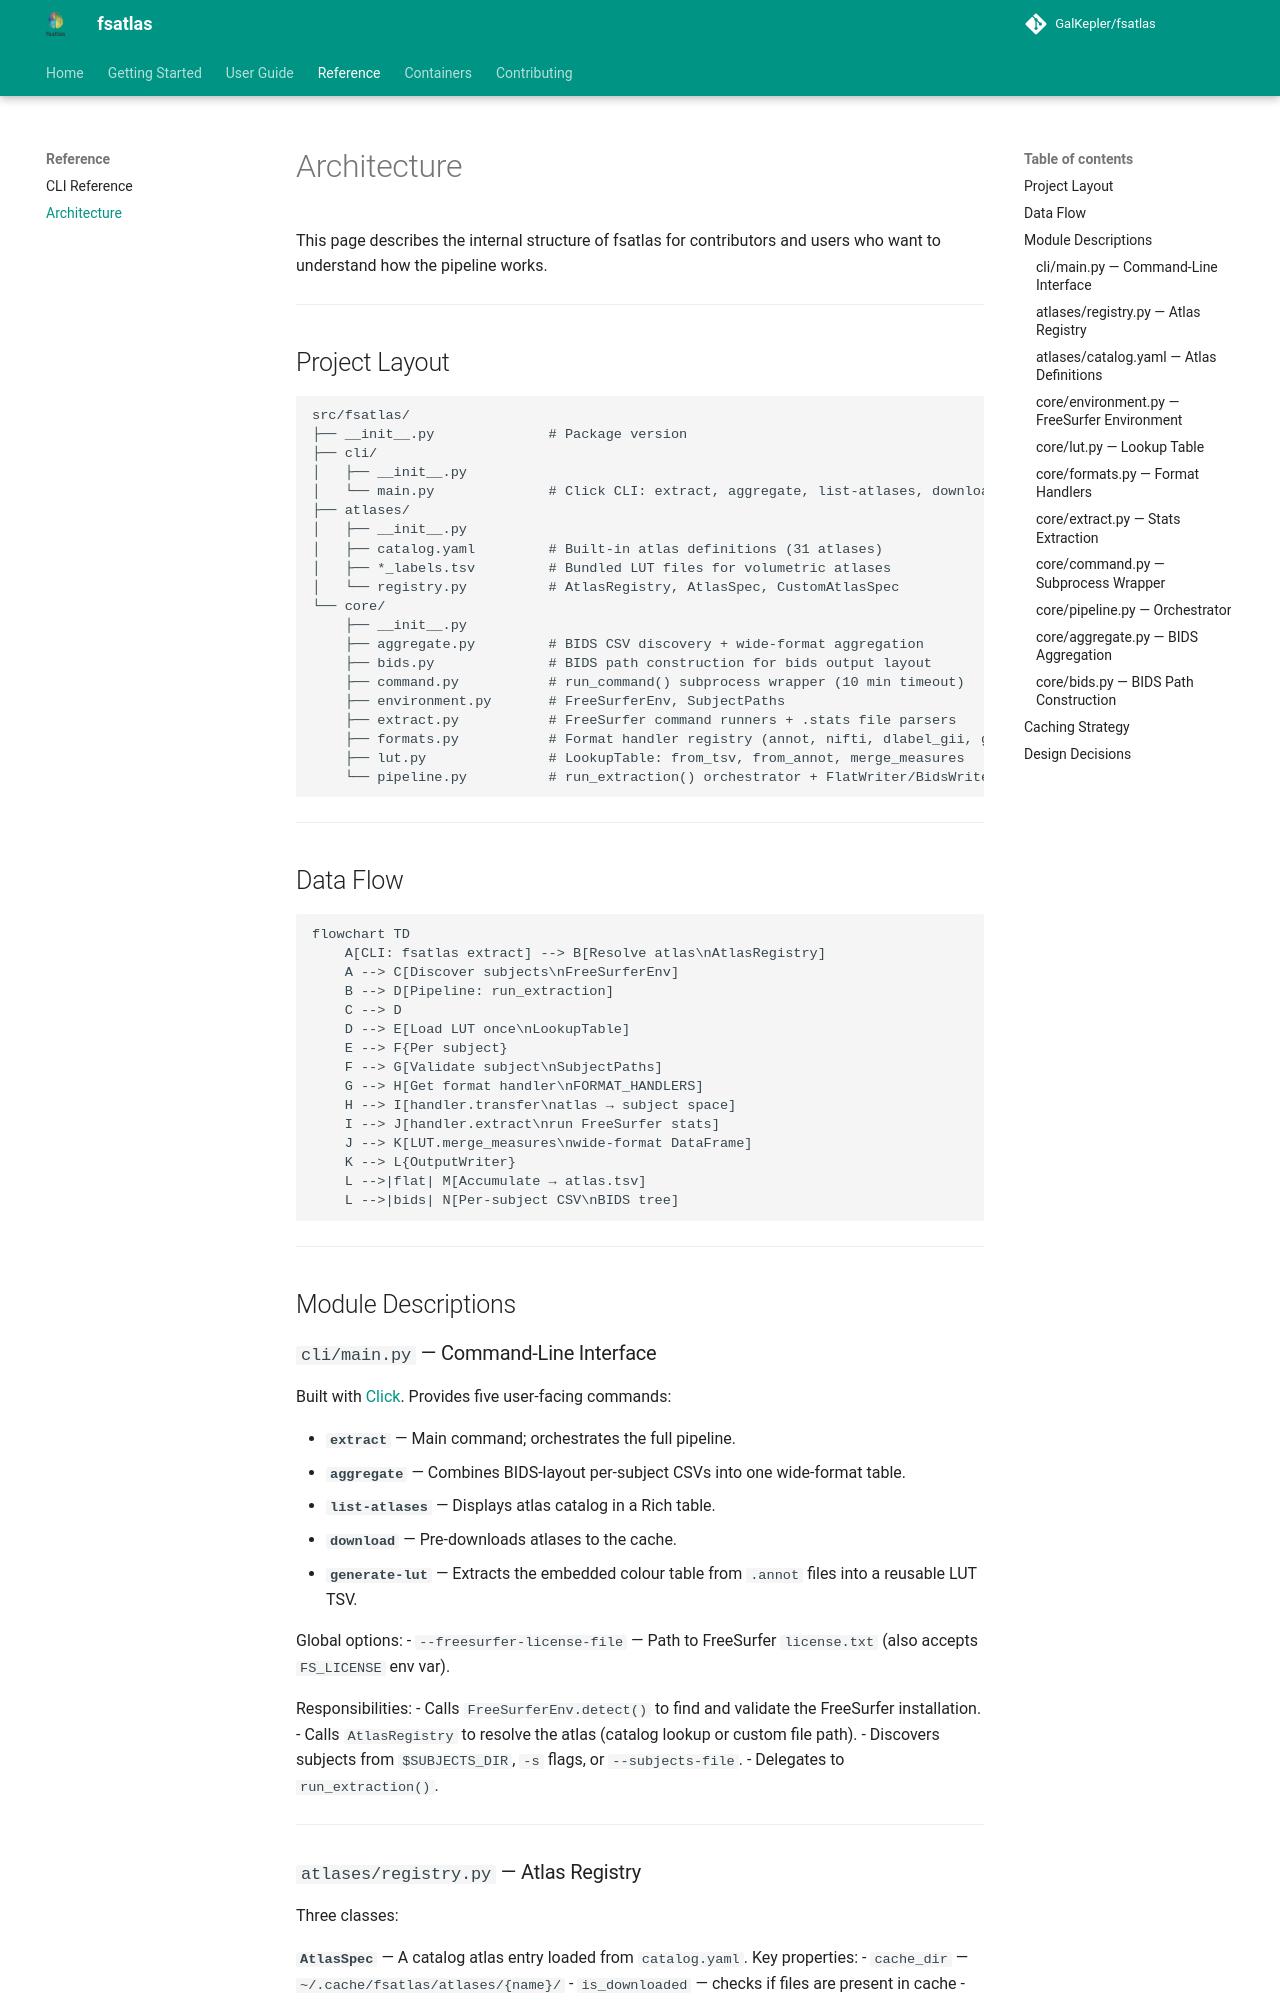

repository: GalKepler/fsatlas · page: reference/architecture/index.html · generator: mkdocs

# Architecture

This page describes the internal structure of fsatlas for contributors and users who want to understand how the pipeline works.

---

## Project Layout

```
src/fsatlas/
├── __init__.py              # Package version
├── cli/
│   ├── __init__.py
│   └── main.py              # Click CLI: extract, aggregate, list-atlases, download, generate-lut
├── atlases/
│   ├── __init__.py
│   ├── catalog.yaml         # Built-in atlas definitions (31 atlases)
│   ├── *_labels.tsv         # Bundled LUT files for volumetric atlases
│   └── registry.py          # AtlasRegistry, AtlasSpec, CustomAtlasSpec
└── core/
    ├── __init__.py
    ├── aggregate.py         # BIDS CSV discovery + wide-format aggregation
    ├── bids.py              # BIDS path construction for bids output layout
    ├── command.py           # run_command() subprocess wrapper (10 min timeout)
    ├── environment.py       # FreeSurferEnv, SubjectPaths
    ├── extract.py           # FreeSurfer command runners + .stats file parsers
    ├── formats.py           # Format handler registry (annot, nifti, dlabel_gii, gca)
    ├── lut.py               # LookupTable: from_tsv, from_annot, merge_measures
    └── pipeline.py          # run_extraction() orchestrator + FlatWriter/BidsWriter
```

---

## Data Flow

```mermaid
flowchart TD
    A[CLI: fsatlas extract] --> B[Resolve atlas\nAtlasRegistry]
    A --> C[Discover subjects\nFreeSurferEnv]
    B --> D[Pipeline: run_extraction]
    C --> D
    D --> E[Load LUT once\nLookupTable]
    E --> F{Per subject}
    F --> G[Validate subject\nSubjectPaths]
    G --> H[Get format handler\nFORMAT_HANDLERS]
    H --> I[handler.transfer\natlas → subject space]
    I --> J[handler.extract\nrun FreeSurfer stats]
    J --> K[LUT.merge_measures\nwide-format DataFrame]
    K --> L{OutputWriter}
    L -->|flat| M[Accumulate → atlas.tsv]
    L -->|bids| N[Per-subject CSV\nBIDS tree]
```

---

## Module Descriptions

### `cli/main.py` — Command-Line Interface

Built with [Click](https://click.palletsprojects.com/). Provides five user-facing commands:

- **`extract`** — Main command; orchestrates the full pipeline.
- **`aggregate`** — Combines BIDS-layout per-subject CSVs into one wide-format table.
- **`list-atlases`** — Displays atlas catalog in a Rich table.
- **`download`** — Pre-downloads atlases to the cache.
- **`generate-lut`** — Extracts the embedded colour table from `.annot` files into a reusable LUT TSV.

Global options:
- `--freesurfer-license-file` — Path to FreeSurfer `license.txt` (also accepts `FS_LICENSE` env var).

Responsibilities:
- Calls `FreeSurferEnv.detect()` to find and validate the FreeSurfer installation.
- Calls `AtlasRegistry` to resolve the atlas (catalog lookup or custom file path).
- Discovers subjects from `$SUBJECTS_DIR`, `-s` flags, or `--subjects-file`.
- Delegates to `run_extraction()`.

---
